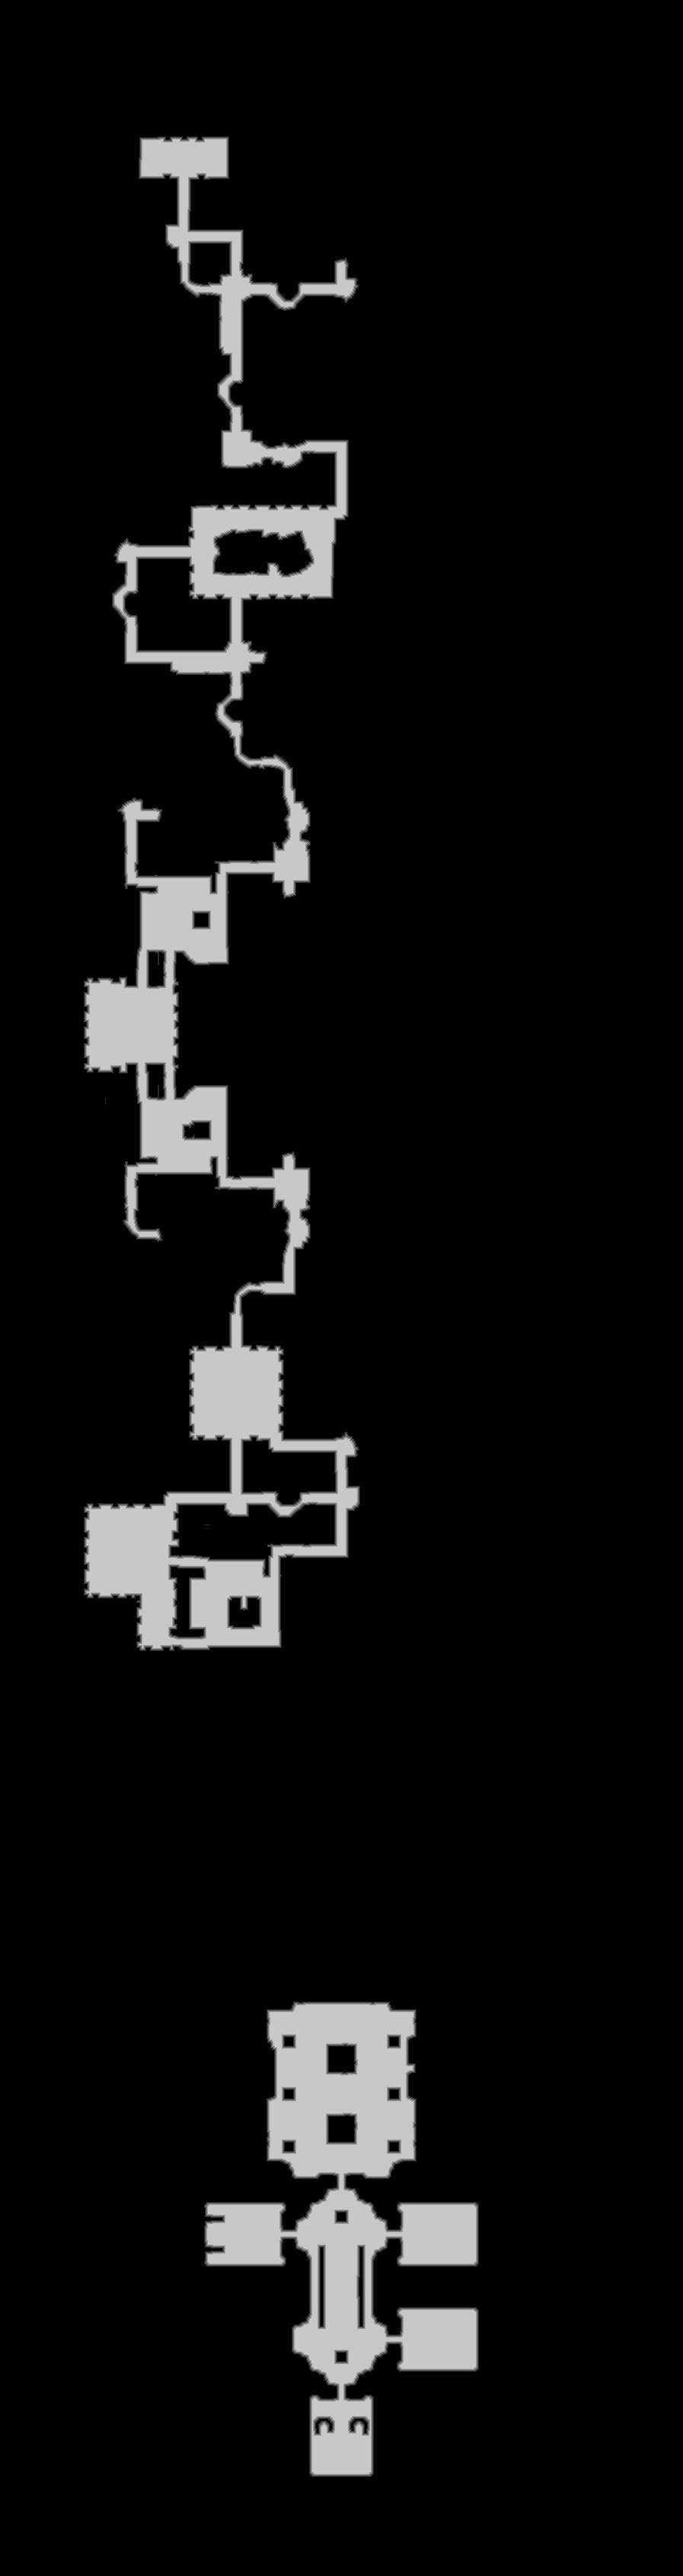

The file beside this chart, header and first rows:
source	tdt_hull melee
truth	truth_35bc31723f0.tsv
width	897
height	3381
nibble	0	2751229
nibble	1	18296
nibble	2	18317
nibble	3	18352
nibble	4	18413
nibble	5	208150
